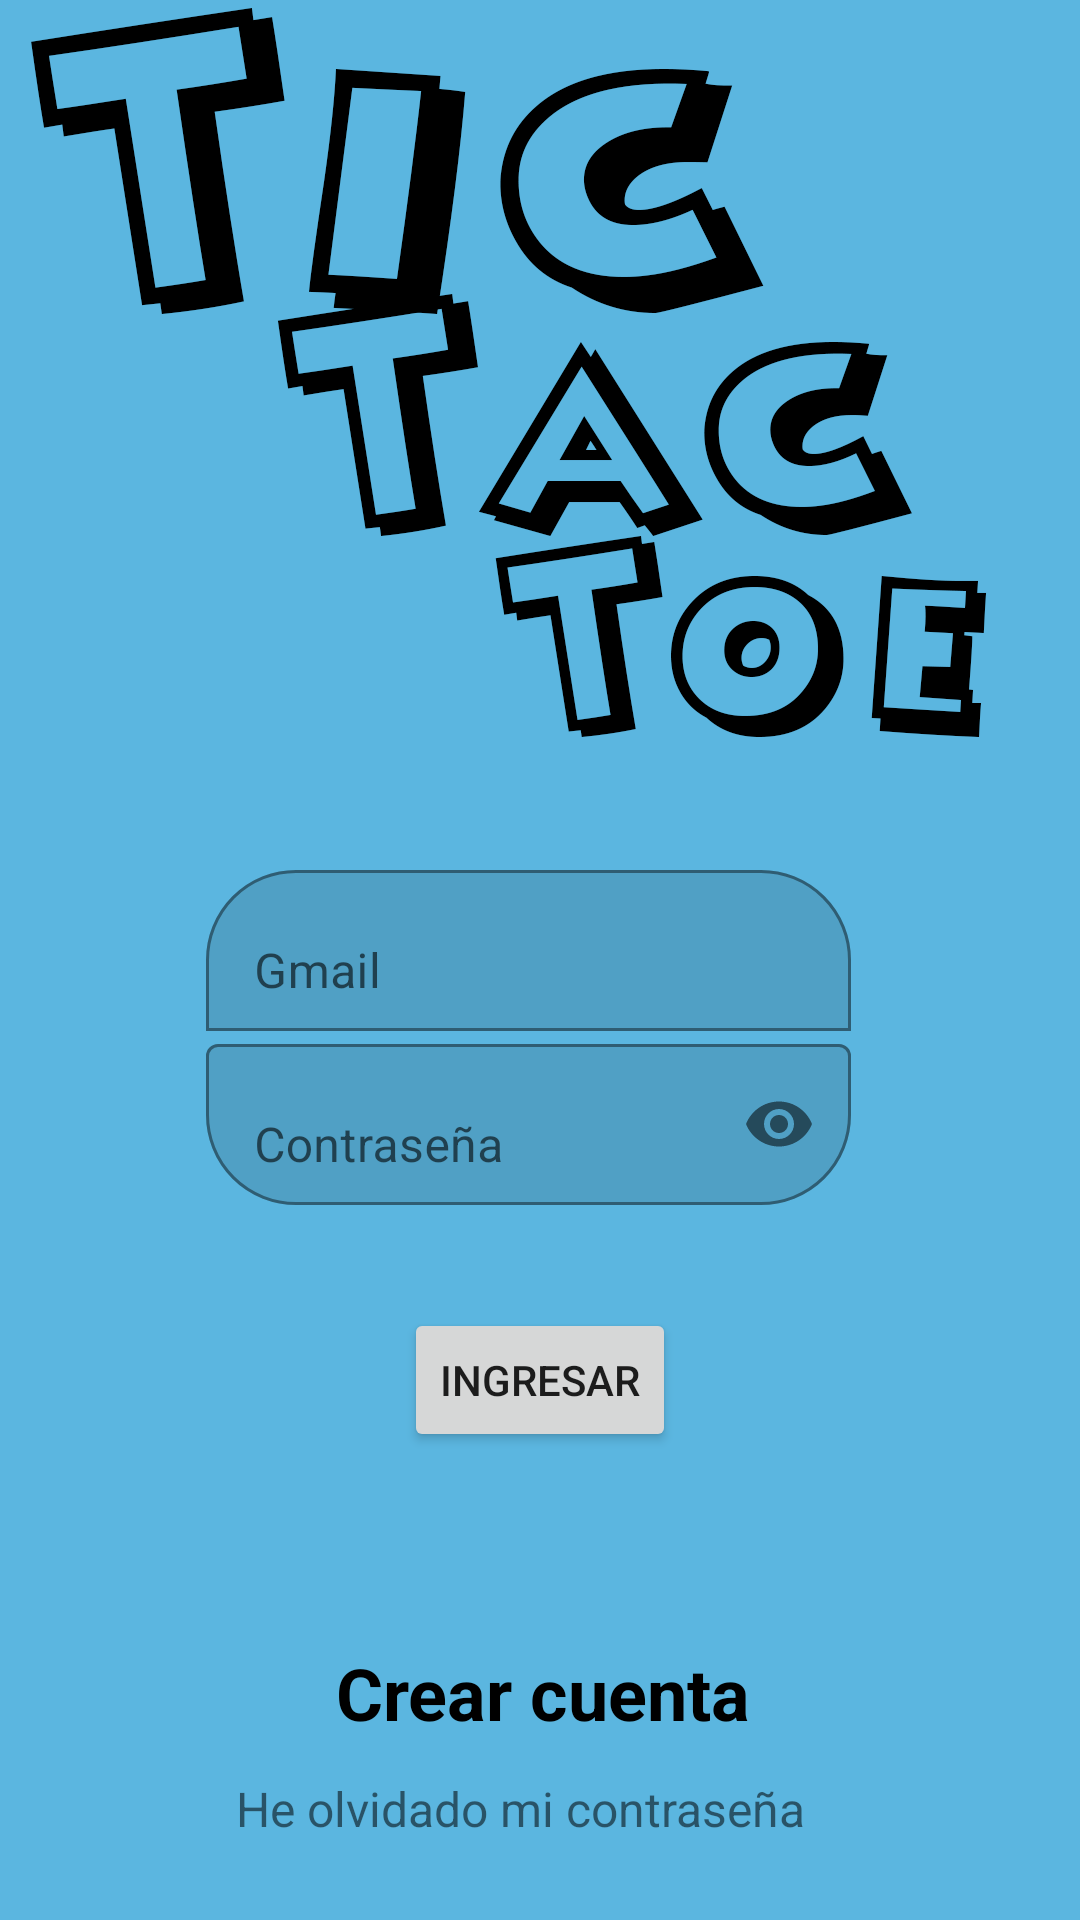

The Android layout XML behind this screen, and the referenced resources:
<!-- AndroidManifest.xml: application theme Theme.Beta_version_1 -->
<!-- res/layout/activity_main.xml -->
<?xml version="1.0" encoding="utf-8"?>
<androidx.constraintlayout.widget.ConstraintLayout xmlns:android="http://schemas.android.com/apk/res/android"
    xmlns:app="http://schemas.android.com/apk/res-auto"
    xmlns:tools="http://schemas.android.com/tools"
    android:layout_width="match_parent"
    android:background="@drawable/fondo"
    android:layout_height="match_parent"
    tools:context=".MainActivity">

    <com.google.android.material.textfield.TextInputLayout
        android:id="@+id/textInputLayout4"
        android:layout_width="215dp"
        android:layout_height="59dp"
        android:layout_marginEnd="2dp"
        app:boxBackgroundMode="outline"
        app:boxCornerRadiusTopEnd="30dp"
        app:boxCornerRadiusTopStart="30dp"
        app:layout_constraintBottom_toBottomOf="parent"
        app:layout_constraintEnd_toEndOf="parent"
        app:layout_constraintHorizontal_bias="0.48"
        app:layout_constraintStart_toStartOf="parent"
        app:layout_constraintTop_toTopOf="parent"
        app:layout_constraintVertical_bias="0.49">

        <com.google.android.material.textfield.TextInputEditText
            android:id="@+id/usuario"
            android:layout_width="match_parent"
            android:layout_height="wrap_content"
            android:hint="@string/gmail"

            android:inputType="textWebEmailAddress" />
    </com.google.android.material.textfield.TextInputLayout>

    <TextView
        android:id="@+id/crear_cuenta"
        android:layout_width="229dp"
        android:layout_height="48dp"
        android:layout_marginBottom="44dp"
        android:clickable="true"
        android:onClick="crear_cuenta_nueva"
        android:text="@string/crear_cuenta_p1"
        android:textAlignment="center"
        android:textColor="#000000"
        android:textSize="24sp"
        android:textStyle="bold"
        app:layout_constraintBottom_toBottomOf="parent"
        app:layout_constraintEnd_toEndOf="parent"
        app:layout_constraintHorizontal_bias="0.51"
        app:layout_constraintStart_toStartOf="parent" />

    <Button
        android:id="@+id/ingresar"
        android:layout_width="wrap_content"
        android:layout_height="wrap_content"
        android:layout_marginBottom="156dp"
        android:onClick="ingresar"
        android:text="@string/ingresar_p1"
        app:cornerRadius="100dp"
        app:layout_constraintBottom_toBottomOf="parent"
        app:layout_constraintEnd_toEndOf="parent"
        app:layout_constraintStart_toStartOf="parent" />

    <com.google.android.material.textfield.TextInputLayout
        android:id="@+id/textInputLayout"
        android:layout_width="215dp"
        android:layout_height="59dp"
        android:layout_marginEnd="2dp"
        app:boxBackgroundMode="outline"
        app:boxCornerRadiusBottomEnd="30dp"
        app:boxCornerRadiusBottomStart="30dp"
        app:endIconMode="password_toggle"
        app:layout_constraintBottom_toBottomOf="parent"
        app:layout_constraintEnd_toEndOf="parent"
        app:layout_constraintHorizontal_bias="0.48"
        app:layout_constraintStart_toStartOf="parent"
        app:layout_constraintTop_toTopOf="parent"
        app:layout_constraintVertical_bias="0.59000003">

        <com.google.android.material.textfield.TextInputEditText
            android:id="@+id/pass"
            android:layout_width="match_parent"
            android:layout_height="wrap_content"
            android:hint="@string/password"
            android:inputType="textPassword" />
    </com.google.android.material.textfield.TextInputLayout>

    <ProgressBar
        android:id="@+id/progressBar"
        style="?android:attr/progressBarStyle"
        android:layout_width="wrap_content"
        android:layout_height="wrap_content"
        android:visibility="invisible"
        app:layout_constraintBottom_toBottomOf="parent"
        app:layout_constraintEnd_toEndOf="parent"
        app:layout_constraintHorizontal_bias="0.498"
        app:layout_constraintStart_toStartOf="parent"
        app:layout_constraintTop_toTopOf="parent"
        app:layout_constraintVertical_bias="0.818" />

    <TextView
        android:id="@+id/textView13"
        android:layout_width="235dp"
        android:layout_height="48dp"
        android:clickable="true"
        android:onClick="restablecer"
        android:text="@string/olvidar"
        android:textSize="16sp"
        app:layout_constraintBottom_toBottomOf="parent"
        app:layout_constraintEnd_toEndOf="parent"
        app:layout_constraintHorizontal_bias="0.63"
        app:layout_constraintStart_toStartOf="parent"
        app:layout_constraintTop_toTopOf="parent"
        app:layout_constraintVertical_bias="1.0" />

</androidx.constraintlayout.widget.ConstraintLayout>
<!-- resources referenced by this layout -->
<resources>
  <!-- drawable fondo: png bitmap (drawable, 104447 bytes) -->
  <string name="crear_cuenta_p1">Crear cuenta</string>
  <string name="gmail">Gmail</string>
  <string name="ingresar_p1">Ingresar</string>
  <string name="olvidar">He olvidado mi contraseña</string>
  <string name="password">Contraseña</string>
  <style name="Theme.Beta_version_1" parent="Theme.MaterialComponents.DayNight.DarkActionBar">
          
          <item name="colorPrimary">@color/black</item>
          <item name="colorPrimaryVariant">@color/purple_700</item>
          <item name="colorOnPrimary">@color/white</item>
          
          <item name="colorSecondary">@color/teal_200</item>
          <item name="colorSecondaryVariant">@color/teal_700</item>
          <item name="colorOnSecondary">@color/black</item>
          
          <item name="android:statusBarColor">?attr/boxBackgroundColor</item>
          
      </style>
  <!-- not gathered from this repository: default colours our renderer supplied (Android Studio template values) -->
  <color name="purple_700">#FF3700B3</color>
  <color name="teal_200">#FF03DAC5</color>
  <color name="teal_700">#FF018786</color>
  <color name="black">#FF000000</color>
  <color name="white">#FFFFFFFF</color>
</resources>
